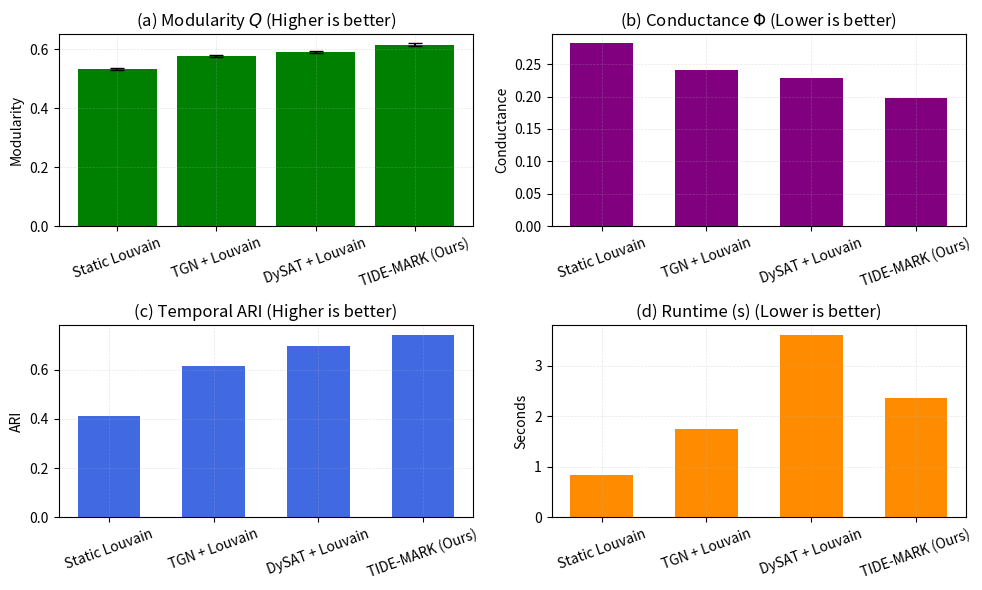

Reproduce this figure in Python.
import matplotlib.pyplot as plt
import numpy as np
from scipy import stats

labels = ['Static Louvain', 'TGN + Louvain', 'DySAT + Louvain', 'TIDE-MARK (Ours)']
x = np.arange(len(labels))

modularity_data = [
    [0.531, 0.537, 0.534, 0.528, 0.533],
    [0.575, 0.578, 0.579, 0.574, 0.579],
    [0.588, 0.590, 0.593, 0.589, 0.595],
    [0.612, 0.617, 0.619, 0.610, 0.617]
]

conductance_avg = [0.282, 0.241, 0.228, 0.198]
ari_avg = [0.410, 0.613, 0.694, 0.742]
runtime_avg = [0.84, 1.75, 3.62, 2.37]

def compute_ci(data_list):
    arr = np.array(data_list)
    mean = np.mean(arr)
    ci = stats.t.interval(0.95, len(arr)-1, loc=mean, scale=stats.sem(arr))
    lower = mean - ci[0]
    upper = ci[1] - mean
    return mean, lower, upper

mod_means, mod_lowers, mod_uppers = [], [], []
for row in modularity_data:
    mean, l, u = compute_ci(row)
    mod_means.append(mean)
    mod_lowers.append(l)
    mod_uppers.append(u)

plt.rcParams.update({
    'font.size': 10,
    'figure.figsize': (10, 6),
    'axes.grid': True,
    'grid.linestyle': '--'
})

fig, axs = plt.subplots(2, 2)

axs[0, 0].bar(x, mod_means, yerr=[mod_lowers, mod_uppers], capsize=5, color='green')
axs[0, 0].set_title('(a) Modularity $Q$ (Higher is better)')
axs[0, 0].set_ylabel('Modularity')
axs[0, 0].set_xticks(x)
axs[0, 0].set_xticklabels(labels, rotation=20)

axs[0, 1].bar(x, conductance_avg, width=0.6, color='purple')
axs[0, 1].set_title('(b) Conductance $\\Phi$ (Lower is better)')
axs[0, 1].set_ylabel('Conductance')
axs[0, 1].set_xticks(x)
axs[0, 1].set_xticklabels(labels, rotation=20)

axs[1, 0].bar(x, ari_avg, width=0.6, color='royalblue')
axs[1, 0].set_title('(c) Temporal ARI (Higher is better)')
axs[1, 0].set_ylabel('ARI')
axs[1, 0].set_xticks(x)
axs[1, 0].set_xticklabels(labels, rotation=20)

axs[1, 1].bar(x, runtime_avg, width=0.6, color='darkorange')
axs[1, 1].set_title('(d) Runtime (s) (Lower is better)')
axs[1, 1].set_ylabel('Seconds')
axs[1, 1].set_xticks(x)
axs[1, 1].set_xticklabels(labels, rotation=20)

for ax in axs.flat:
    ax.grid(True, linestyle='--', linewidth=0.5, alpha=0.3)

plt.tight_layout()
plt.savefig("metrics_modularity_with_ci_only.pdf", bbox_inches='tight')
plt.show()
